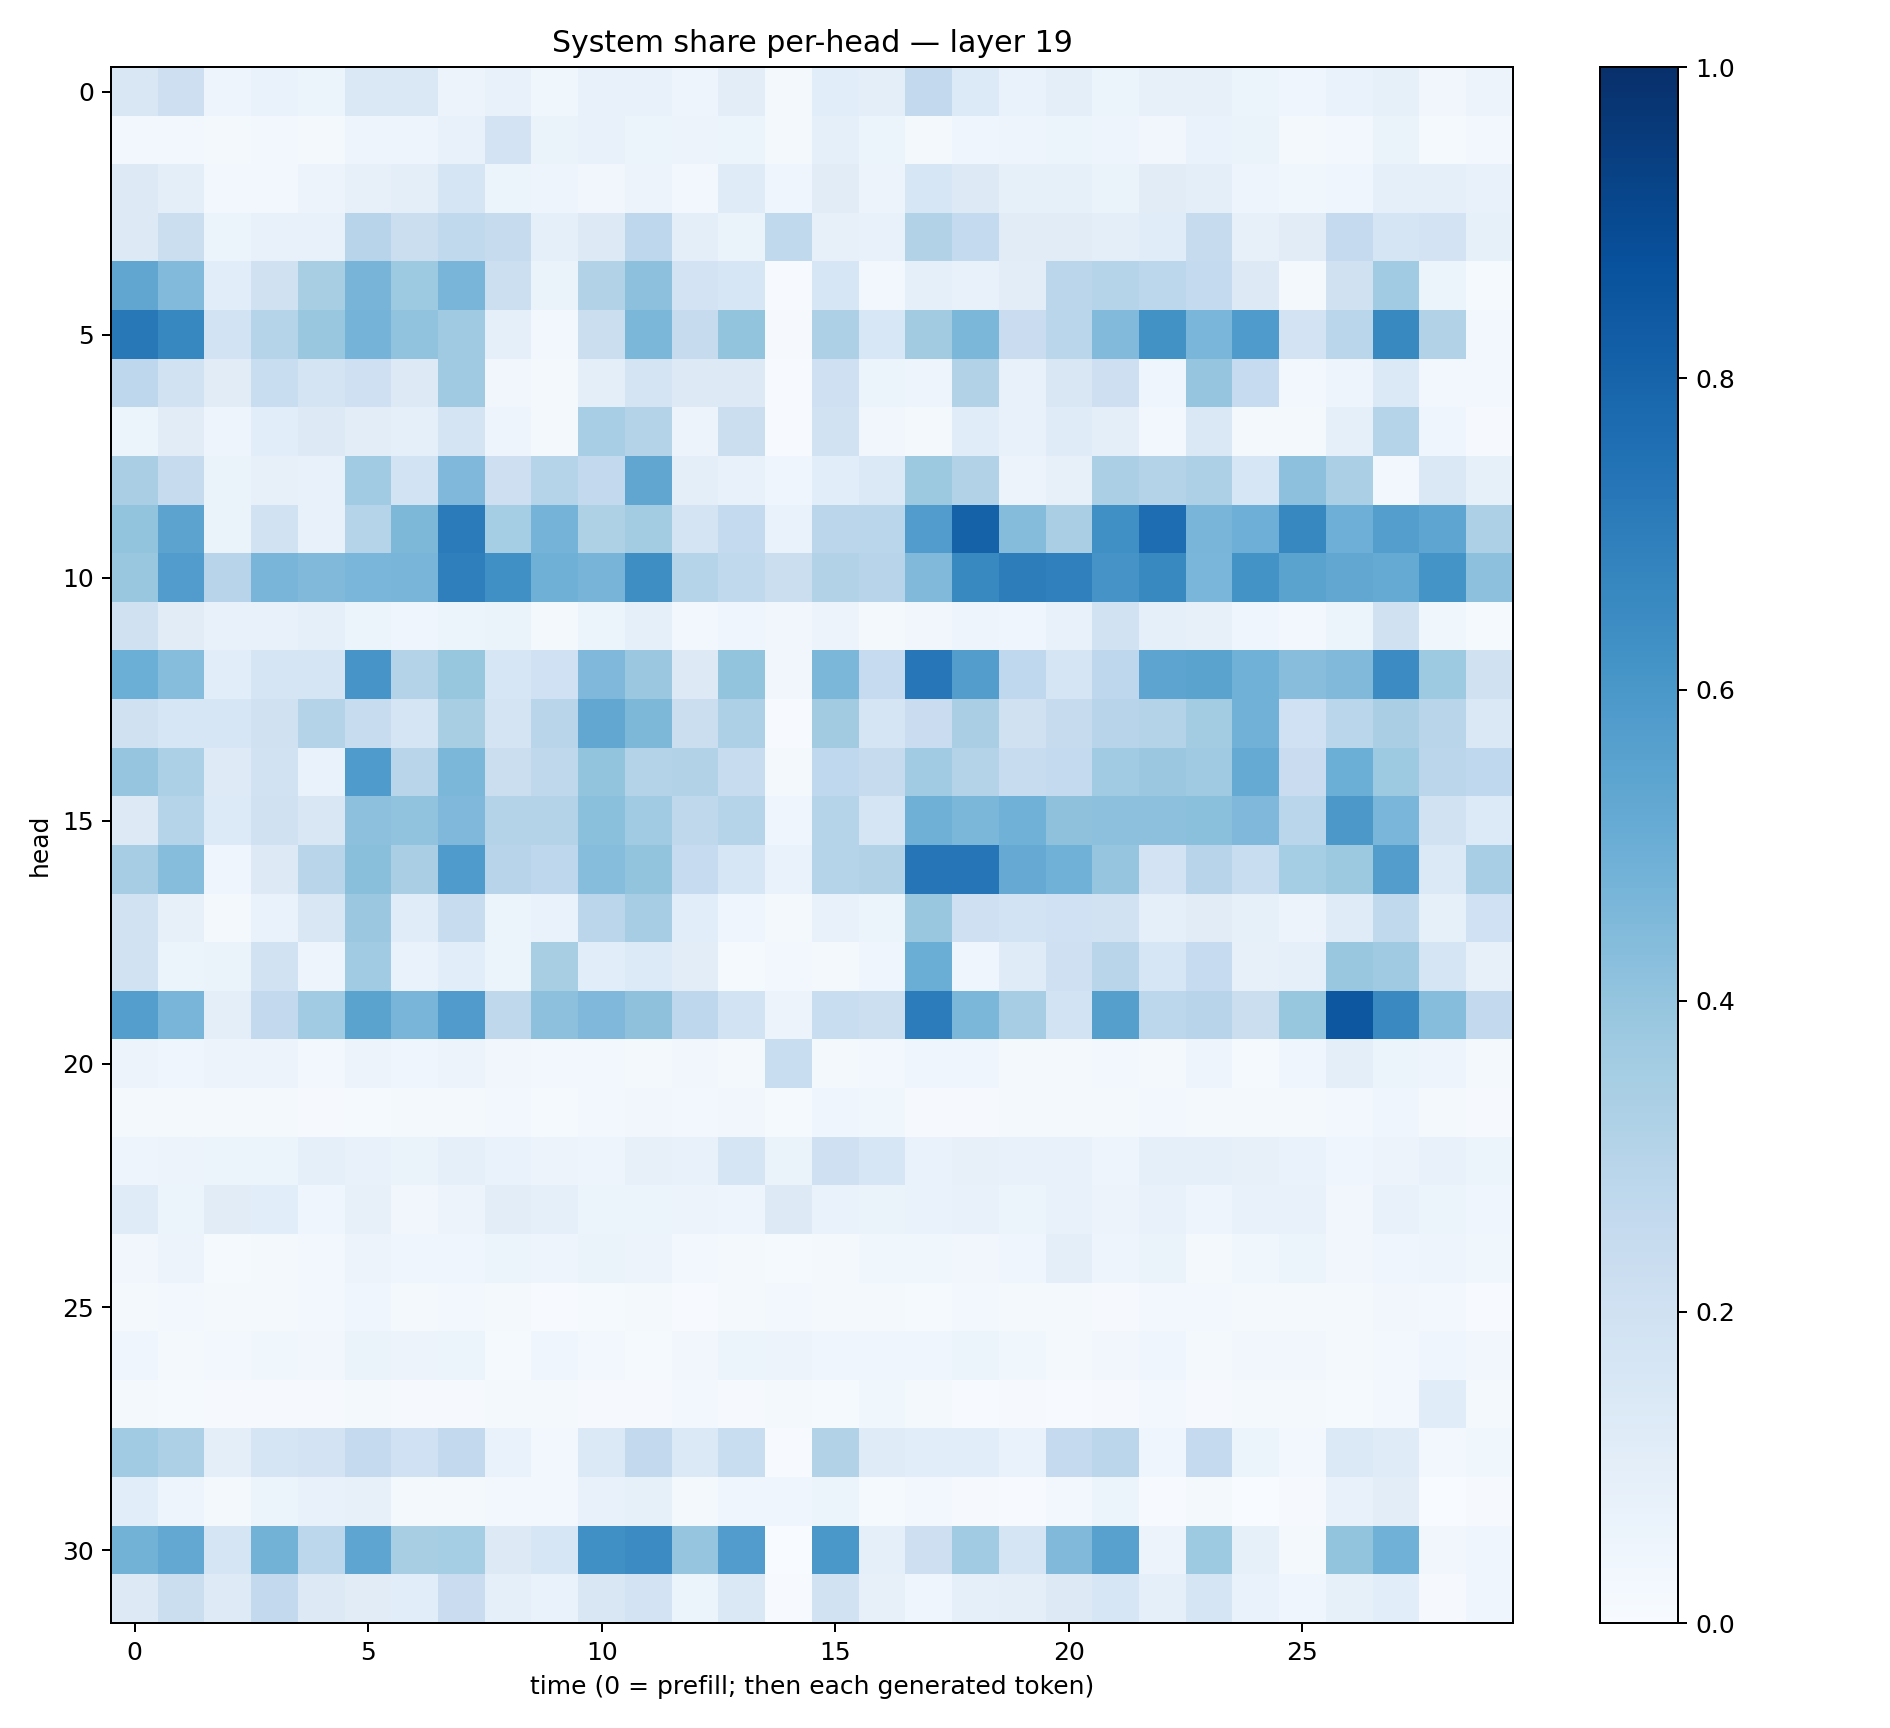

Data behind this chart, as committed beside it:
0.14986084, 0.21428028, 0.048406094, 0.06673494, 0.060556803, 0.14319362, 0.14706637, 0.058487892, 0.073525436, 0.037587103, 0.07155595, 0.07595388, 0.0501184, 0.102794185, 0.022667106, 0.10578348, 0.09547913, 0.26036286, 0.13325554, 0.06877375, 0.09508059, 0.05157257, 0.07884119, 0.08196487
0.02817, 0.02846, 0.02328, 0.02439, 0.01621, 0.04802, 0.04804, 0.07693, 0.1833, 0.06527, 0.07494, 0.05355, 0.05619, 0.05407, 0.01848, 0.08956, 0.05448, 0.01837, 0.04325, 0.05062, 0.05206, 0.04943, 0.0338, 0.07013
0.1269, 0.09886, 0.02402, 0.02774, 0.05614, 0.07959, 0.101, 0.1714, 0.06079, 0.04927, 0.03236, 0.05518, 0.02889, 0.1179, 0.03947, 0.1103, 0.05795, 0.1619, 0.1273, 0.08521, 0.08497, 0.06526, 0.1099, 0.1003
0.1285, 0.2259, 0.06096, 0.07749, 0.0763, 0.2966, 0.2195, 0.2653, 0.2449, 0.09122, 0.1299, 0.2756, 0.09381, 0.06551, 0.2651, 0.08121, 0.07165, 0.3096, 0.2562, 0.111, 0.1104, 0.09929, 0.1138, 0.2443
0.5327, 0.445, 0.1081, 0.1966, 0.3412, 0.4725, 0.3744, 0.4684, 0.2181, 0.06631, 0.3137, 0.4141, 0.1807, 0.161, 0.005785, 0.1617, 0.02911, 0.08687, 0.07295, 0.104, 0.2829, 0.302, 0.281, 0.2555
0.7226, 0.6667, 0.1869, 0.3013, 0.3835, 0.4754, 0.404, 0.3679, 0.0919, 0.02971, 0.2252, 0.4597, 0.2444, 0.4, 0.01083, 0.3258, 0.1537, 0.3595, 0.4598, 0.2274, 0.2866, 0.4452, 0.6219, 0.4621
0.2752, 0.1939, 0.1112, 0.2319, 0.1756, 0.2084, 0.1258, 0.368, 0.03184, 0.01682, 0.09434, 0.1747, 0.1257, 0.1255, 0.004042, 0.2077, 0.05089, 0.05058, 0.3088, 0.07098, 0.1504, 0.2111, 0.04593, 0.3964
0.0594, 0.1125, 0.04964, 0.1068, 0.1305, 0.1023, 0.08658, 0.1733, 0.04694, 0.01696, 0.3451, 0.3059, 0.05804, 0.2256, 0.004955, 0.1927, 0.03415, 0.01794, 0.1158, 0.07062, 0.1184, 0.09973, 0.02413, 0.144
0.3377, 0.2447, 0.06356, 0.08159, 0.07268, 0.3652, 0.1862, 0.4522, 0.2141, 0.3026, 0.2597, 0.5319, 0.09636, 0.07555, 0.04433, 0.1064, 0.1384, 0.3763, 0.3126, 0.05772, 0.08121, 0.3347, 0.308, 0.3253
0.3991, 0.5462, 0.06255, 0.1949, 0.07621, 0.2976, 0.4543, 0.7092, 0.3548, 0.4733, 0.3239, 0.3594, 0.1779, 0.2564, 0.06834, 0.2837, 0.286, 0.577, 0.8052, 0.4348, 0.337, 0.6292, 0.7649, 0.4666
0.388, 0.577, 0.2933, 0.4684, 0.4474, 0.4632, 0.4662, 0.6938, 0.63, 0.4908, 0.4719, 0.6405, 0.2994, 0.2641, 0.2222, 0.3124, 0.2942, 0.4462, 0.6572, 0.7025, 0.6912, 0.6119, 0.6577, 0.4623
0.1965, 0.1114, 0.0729, 0.07172, 0.09355, 0.05168, 0.04576, 0.06008, 0.06505, 0.0209, 0.0589, 0.08982, 0.03032, 0.04093, 0.0329, 0.05474, 0.01576, 0.03271, 0.04772, 0.04434, 0.07312, 0.1886, 0.09092, 0.0788
0.4989, 0.4317, 0.1055, 0.1691, 0.1708, 0.6076, 0.3067, 0.3923, 0.1621, 0.2019, 0.4527, 0.3795, 0.1303, 0.4004, 0.03334, 0.4572, 0.2485, 0.7257, 0.5722, 0.2689, 0.1662, 0.2743, 0.5397, 0.5491
0.1988, 0.1578, 0.1612, 0.1984, 0.3077, 0.2344, 0.168, 0.3422, 0.1782, 0.293, 0.528, 0.4557, 0.2209, 0.3251, 0.007543, 0.3608, 0.168, 0.2285, 0.3384, 0.1977, 0.2425, 0.2958, 0.3067, 0.358
0.3953, 0.3301, 0.1248, 0.1916, 0.06779, 0.5832, 0.29, 0.4585, 0.2193, 0.2697, 0.3999, 0.3071, 0.3113, 0.2394, 0.01908, 0.2677, 0.2454, 0.3655, 0.3057, 0.2364, 0.255, 0.3657, 0.3826, 0.3702
0.1282, 0.3033, 0.1359, 0.1984, 0.1505, 0.4173, 0.404, 0.4527, 0.3085, 0.3059, 0.421, 0.3639, 0.2709, 0.3045, 0.04248, 0.3034, 0.171, 0.4894, 0.4581, 0.4852, 0.413, 0.4146, 0.4164, 0.4218
0.3504, 0.4309, 0.0435, 0.1287, 0.2919, 0.4224, 0.3374, 0.5844, 0.2959, 0.2742, 0.4325, 0.4009, 0.2472, 0.1594, 0.07007, 0.3032, 0.3122, 0.7279, 0.7335, 0.5123, 0.487, 0.3963, 0.1832, 0.2948
0.1901, 0.08026, 0.02247, 0.06982, 0.1495, 0.3824, 0.1139, 0.2372, 0.0591, 0.06753, 0.2819, 0.3502, 0.1091, 0.04598, 0.02003, 0.07576, 0.0529, 0.3851, 0.2105, 0.1842, 0.2005, 0.1944, 0.09303, 0.1096
0.1947, 0.06206, 0.06582, 0.1891, 0.04833, 0.3644, 0.0678, 0.1055, 0.06086, 0.3413, 0.1069, 0.1361, 0.1044, 0.01349, 0.02356, 0.01576, 0.04522, 0.5004, 0.03983, 0.1197, 0.2088, 0.2894, 0.1579, 0.2487
0.5673, 0.4675, 0.09952, 0.2582, 0.3653, 0.5495, 0.4664, 0.5794, 0.2703, 0.4166, 0.4524, 0.411, 0.2742, 0.1864, 0.05581, 0.2317, 0.216, 0.7051, 0.4577, 0.3487, 0.1858, 0.5651, 0.2795, 0.2948
0.05724, 0.04397, 0.05629, 0.0571, 0.02771, 0.05786, 0.04006, 0.05685, 0.03296, 0.02953, 0.02766, 0.01986, 0.03506, 0.01921, 0.2316, 0.02037, 0.02422, 0.03996, 0.04407, 0.01967, 0.0177, 0.02983, 0.01919, 0.0506
0.02334, 0.02163, 0.01726, 0.01909, 0.008684, 0.0156, 0.01597, 0.01823, 0.03013, 0.015, 0.03024, 0.03426, 0.03067, 0.03443, 0.01295, 0.04002, 0.03665, 0.009328, 0.01144, 0.01831, 0.02115, 0.02075, 0.0293, 0.01801
0.0472, 0.05846, 0.05909, 0.06199, 0.0914, 0.07703, 0.06414, 0.08832, 0.06764, 0.05669, 0.05001, 0.07993, 0.07546, 0.1653, 0.0632, 0.2096, 0.161, 0.06811, 0.08106, 0.07406, 0.07758, 0.04693, 0.08715, 0.0923
0.1197, 0.062, 0.1094, 0.1064, 0.04647, 0.07908, 0.03467, 0.05692, 0.1053, 0.08852, 0.05316, 0.06206, 0.05565, 0.04776, 0.1314, 0.06776, 0.06337, 0.0668, 0.07644, 0.05397, 0.07184, 0.0579, 0.07136, 0.04778
0.03153, 0.05686, 0.01326, 0.01915, 0.02905, 0.05829, 0.04339, 0.03967, 0.05114, 0.05044, 0.06303, 0.05748, 0.03017, 0.01863, 0.01298, 0.02309, 0.03553, 0.0365, 0.03366, 0.04548, 0.09395, 0.05077, 0.066, 0.02024
0.02123, 0.03045, 0.02013, 0.01779, 0.02415, 0.04041, 0.01695, 0.0266, 0.02191, 0.00757, 0.01332, 0.01757, 0.006873, 0.02199, 0.02908, 0.01681, 0.02233, 0.01497, 0.02371, 0.02257, 0.01949, 0.01041, 0.02874, 0.03042
0.04419, 0.02125, 0.02699, 0.03577, 0.03385, 0.06328, 0.05566, 0.05198, 0.015, 0.04119, 0.02816, 0.0156, 0.03187, 0.05371, 0.0552, 0.04582, 0.04113, 0.04105, 0.05326, 0.03706, 0.02205, 0.0314, 0.04227, 0.02119
0.01599, 0.01283, 0.01087, 0.01015, 0.008724, 0.01636, 0.01117, 0.01058, 0.01689, 0.01722, 0.011, 0.008067, 0.02755, 0.0105, 0.01802, 0.0139, 0.0353, 0.01876, 0.007249, 0.008762, 0.007799, 0.0108, 0.02835, 0.01139
0.3642, 0.3248, 0.09655, 0.1674, 0.1821, 0.2525, 0.1994, 0.2597, 0.06747, 0.02365, 0.139, 0.2599, 0.1384, 0.2318, 0.004439, 0.3159, 0.1206, 0.1058, 0.1081, 0.06711, 0.2515, 0.2829, 0.04662, 0.2511
0.1084, 0.05068, 0.0191, 0.05095, 0.07426, 0.08077, 0.02066, 0.02325, 0.02833, 0.03004, 0.07649, 0.08468, 0.02067, 0.04507, 0.0405, 0.06021, 0.01461, 0.02564, 0.00975, 0.006759, 0.02781, 0.05162, 0.005768, 0.02089
0.4804, 0.5258, 0.1666, 0.4791, 0.2779, 0.5381, 0.3401, 0.3522, 0.1323, 0.162, 0.6322, 0.6462, 0.3959, 0.5777, 0.002192, 0.6008, 0.08823, 0.2128, 0.3655, 0.1705, 0.448, 0.5563, 0.05637, 0.3724
0.1278, 0.2229, 0.1246, 0.2606, 0.1314, 0.1114, 0.1083, 0.2276, 0.09207, 0.06955, 0.1522, 0.1807, 0.05932, 0.1481, 0.004876, 0.1913, 0.08062, 0.04338, 0.08861, 0.09592, 0.1257, 0.1608, 0.08686, 0.1655
